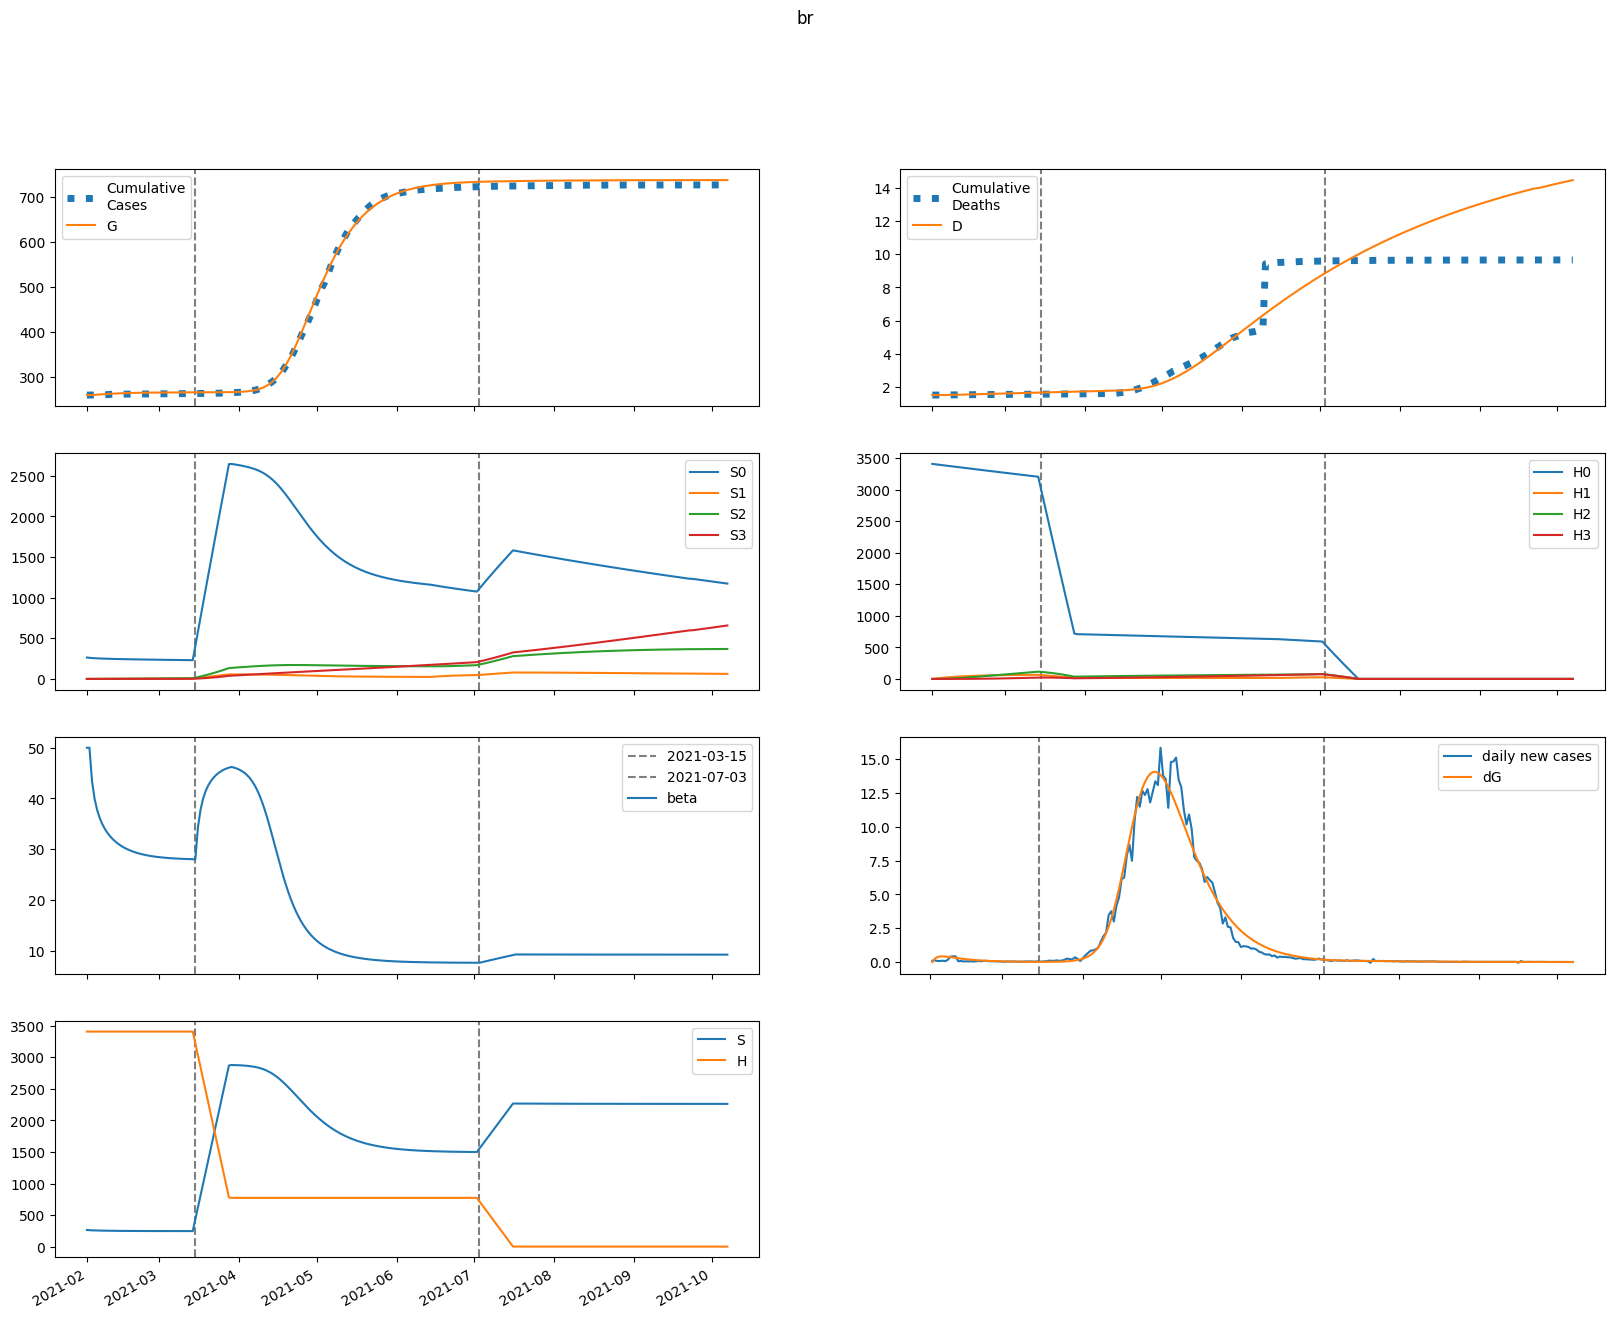

The file beside this chart, header and first rows:
series, 2021-02-01, 2021-02-02, 2021-02-03, 2021-02-04, 2021-02-05, 2021-02-06, 2021-02-07, 2021-02-08, 2021-02-09, 2021-02-10, 2021-02-11, 2021-02-12, 2021-02-13, 2021-02-14, 2021-02-15, 2021-02-16, 2021-02-17, 2021-02-18, 2021-02-19, 2021-02-20, 2021-02-21, 2021-02-22, 2021-02-23
S, 263605, 260106, 257810, 256122, 254798, 253713, 252797, 252008, 251319, 250711, 250171, 249690, 249260, 248875, 248529, 248219, 247940, 247689, 247464, 247261, 247078, 246914, 246767
E, 0.0, 3498, 5034, 5626, 5726, 5565, 5271, 4913, 4534, 4155, 3791, 3447, 3127, 2832, 2562, 2315, 2090, 1886, 1701, 1534, 1383, 1246, 1123
I, 9349, 6567, 4870, 3791, 3077, 2583, 2224, 1950, 1731, 1550, 1395, 1259, 1138, 1029, 931.5, 842.9, 762.5, 689.4, 623.1, 562.9, 508.3, 458.8, 414
A, 18280, 14624, 12203, 10487, 9199, 8184, 7348, 6637, 6017, 5466, 4971, 4522, 4114, 3741, 3401, 3089, 2805, 2545, 2307, 2091, 1893, 1714, 1550
IH, 0.0, 1009, 1707, 2214, 2599, 2903, 3150, 3355, 3529, 3677, 3804, 3912, 4005, 4084, 4150, 4205, 4249, 4285, 4312, 4332, 4345, 4352, 4354
IN, 1773, 3224, 3884, 4103, 4078, 3922, 3700, 3450, 3194, 2943, 2703, 2477, 2266, 2071, 1890, 1724, 1571, 1431, 1302, 1184, 1076, 977.1, 886.8
D, 1501, 1501, 1502, 1504, 1506, 1509, 1511, 1515, 1518, 1521, 1525, 1529, 1533, 1537, 1541, 1545, 1549, 1554, 1558, 1562, 1566, 1571, 1575
R, 0.0, 3978, 7498, 10660, 13524, 16130, 18507, 20679, 22666, 24485, 26149, 27671, 29064, 30338, 31503, 32568, 33541, 34429, 35241, 35981, 36658, 37275, 37839
G, 259563, 259563, 259821, 260191, 260605, 261027, 261436, 261824, 262186, 262520, 262826, 263105, 263359, 263589, 263797, 263986, 264156, 264310, 264449, 264574, 264687, 264789, 264881
H, 3408325, 3408325, 3408325, 3408325, 3408325, 3408325, 3408325, 3408325, 3408325, 3408325, 3408325, 3408325, 3408325, 3408325, 3408325, 3408325, 3408325, 3408325, 3408325, 3408325, 3408325, 3408325, 3408325
S0, 263605, 259716, 257037, 254971, 253272, 251815, 250529, 249372, 248316, 247343, 246439, 245595, 244803, 244056, 243350, 242680, 242042, 241433, 240850, 240290, 239751, 239231, 238728
E0, 0.0, 3498, 5031, 5619, 5715, 5550, 5252, 4893, 4511, 4131, 3766, 3422, 3102, 2807, 2537, 2290, 2066, 1863, 1679, 1513, 1362, 1227, 1104
I0, 9349, 6567, 4870, 3791, 3076, 2582, 2222, 1947, 1728, 1546, 1390, 1254, 1132, 1024, 925.7, 836.9, 756.5, 683.4, 617.2, 557.1, 502.7, 453.4, 408.8
A0, 18280, 14624, 12203, 10487, 9198, 8181, 7344, 6631, 6009, 5457, 4960, 4510, 4101, 3727, 3386, 3074, 2788, 2528, 2291, 2074, 1877, 1698, 1535
IH0, 0.0, 1009, 1707, 2214, 2599, 2903, 3149, 3355, 3528, 3676, 3802, 3910, 4002, 4081, 4146, 4200, 4245, 4280, 4306, 4325, 4338, 4344, 4345
IN0, 1773, 3224, 3884, 4103, 4078, 3921, 3699, 3450, 3193, 2941, 2701, 2475, 2263, 2067, 1886, 1720, 1566, 1426, 1297, 1178, 1070, 971.5, 881.2
D0, 1501, 1501, 1502, 1504, 1506, 1509, 1511, 1515, 1518, 1521, 1525, 1529, 1533, 1537, 1541, 1545, 1549, 1554, 1558, 1562, 1566, 1571, 1575
R0, 0.0, 3978, 7498, 10660, 13524, 16129, 18506, 20677, 22663, 24479, 26141, 27661, 29051, 30322, 31483, 32544, 33513, 34397, 35205, 35941, 36613, 37226, 37785
G0, 259563, 259563, 259821, 260191, 260604, 261025, 261434, 261820, 262180, 262513, 262817, 263094, 263346, 263574, 263781, 263967, 264136, 264288, 264425, 264549, 264660, 264761, 264851
H0, 3408325, 3403213, 3398108, 3393011, 3387921, 3382839, 3377765, 3372698, 3367639, 3362588, 3357544, 3352508, 3347479, 3342458, 3337444, 3332438, 3327439, 3322448, 3317464, 3312488, 3307519, 3302558, 3297604
S1, 0.0, 390.2, 745.2, 1070, 1369, 1644, 1898, 2131, 2347, 2545, 2729, 2898, 3054, 3198, 3331, 3454, 3567, 3672, 3768, 3857, 3939, 4015, 4084
E1, 0.0, 0.0, 3.445, 7.574, 11.46, 14.8, 17.52, 19.64, 21.2, 22.28, 22.92, 23.19, 23.16, 22.86, 22.35, 21.67, 20.86, 19.95, 18.97, 17.96, 16.92, 15.88, 14.85
I1, 0.0, 0.0, 0.0, 0.2536, 0.7357, 1.36, 2.045, 2.726, 3.361, 3.921, 4.394, 4.774, 5.061, 5.259, 5.377, 5.421, 5.403, 5.33, 5.212, 5.058, 4.875, 4.67, 4.449
A1, 0.0, 0.0, 0.0, 0.4959, 1.487, 2.839, 4.402, 6.043, 7.662, 9.181, 10.55, 11.74, 12.73, 13.52, 14.1, 14.5, 14.72, 14.78, 14.69, 14.49, 14.17, 13.77, 13.31
IH1, 0.0, 0.0, 0.0, 0.0, 0.02738, 0.1065, 0.2522, 0.4702, 0.7594, 1.114, 1.525, 1.983, 2.476, 2.995, 3.53, 4.072, 4.612, 5.145, 5.663, 6.164, 6.642, 7.095, 7.521
IN1, 0.0, 0.0, 0.0, 0.0, 0.0481, 0.1789, 0.4044, 0.7189, 1.105, 1.542, 2.006, 2.475, 2.932, 3.359, 3.747, 4.087, 4.374, 4.605, 4.78, 4.901, 4.971, 4.994, 4.973
D1, 0.0, 0.0, 0.0, 0.0, 0.0, 2.7382061174329497e-05, 0.0001339, 0.0003861, 0.0008563, 0.001616, 0.00273, 0.004255, 0.006237, 0.008713, 0.01171, 0.01524, 0.01931, 0.02392, 0.02907, 0.03473, 0.04089, 0.04754, 0.05463
R1, 0.0, 0.0, 0.0, 0.0, 0.09918, 0.4056, 1.007, 1.963, 3.307, 5.047, 7.175, 9.664, 12.48, 15.58, 18.93, 22.46, 26.15, 29.93, 33.77, 37.63, 41.48, 45.28, 49.02
G1, 0.0, 0.0, 0.0, 0.2536, 0.8111, 1.655, 2.744, 4.034, 5.48, 7.041, 8.681, 10.37, 12.08, 13.78, 15.46, 17.11, 18.7, 20.24, 21.71, 23.1, 24.42, 25.67, 26.84
H1, 0.0, 5112, 9852, 14246, 18318, 22091, 25587, 28826, 31826, 34605, 37177, 39557, 41761, 43799, 45684, 47427, 49038, 50527, 51901, 53170, 54341, 55421, 56416
S2, 0.0, 0.0, 27.62, 80.11, 155.1, 250.4, 364.1, 494.6, 640, 799.1, 970.4, 1153, 1345, 1546, 1755, 1971, 2193, 2421, 2653, 2890, 3130, 3373, 3619
E2, 0.0, 0.0, 0.0, 0.06328, 0.1945, 0.3834, 0.6166, 0.8807, 1.163, 1.453, 1.74, 2.016, 2.275, 2.51, 2.719, 2.898, 3.048, 3.166, 3.254, 3.313, 3.345, 3.351, 3.335
I2, 0.0, 0.0, 0.0, 0.0, 0.004658, 0.01759, 0.04058, 0.07389, 0.1167, 0.1676, 0.2247, 0.2859, 0.3492, 0.4128, 0.4747, 0.5336, 0.5882, 0.6375, 0.6808, 0.7177, 0.748, 0.7716, 0.7887
A2, 0.0, 0.0, 0.0, 0.0, 0.009109, 0.03528, 0.08341, 0.1555, 0.2511, 0.3683, 0.5038, 0.6535, 0.813, 0.9778, 1.144, 1.306, 1.462, 1.608, 1.742, 1.862, 1.967, 2.055, 2.126
IH2, 0.0, 0.0, 0.0, 0.0, 0.0, 0.0005029, 0.002396, 0.006751, 0.01465, 0.0271, 0.04489, 0.06866, 0.09877, 0.1354, 0.1785, 0.2277, 0.2828, 0.3432, 0.4083, 0.4773, 0.5495, 0.6242, 0.7006
IN2, 0.0, 0.0, 0.0, 0.0, 0.0, 0.0008834, 0.004059, 0.01102, 0.02303, 0.04099, 0.06534, 0.09609, 0.1329, 0.175, 0.2215, 0.2713, 0.3233, 0.3762, 0.4288, 0.4801, 0.5291, 0.575, 0.617
D2, 0.0, 0.0, 0.0, 0.0, 0.0, 0.0, 5.029293409881683e-07, 2.899268164318301e-06, 9.650169801718263e-06, 2.430438275095352e-05, 5.139993772866328e-05, 9.629363307121772e-05, 0.000165, 0.0002637, 0.0003991, 0.0005776, 0.0008053, 0.001088, 0.001431, 0.00184, 0.002317, 0.002866, 0.003491
R2, 0.0, 0.0, 0.0, 0.0, 0.0, 0.001822, 0.009043, 0.02649, 0.05965, 0.1142, 0.1956, 0.3086, 0.4575, 0.6452, 0.8738, 1.145, 1.457, 1.811, 2.205, 2.635, 3.099, 3.594, 4.116
G2, 0.0, 0.0, 0.0, 0.0, 0.004658, 0.01898, 0.0472, 0.09259, 0.1574, 0.243, 0.35, 0.4781, 0.6265, 0.7939, 0.9787, 1.179, 1.392, 1.617, 1.85, 2.089, 2.333, 2.579, 2.826
H2, 0.0, 0.0, 365.2, 1065, 2069, 3353, 4891, 6661, 8640, 10811, 13154, 15653, 18292, 21057, 23935, 26913, 29980, 33126, 36341, 39615, 42942, 46312, 49719
S3, 0.0, 0.0, 0.0, 0.3281, 1.28, 3.122, 6.097, 10.42, 16.3, 23.9, 33.4, 44.93, 58.63, 74.62, 92.99, 113.9, 137.3, 163.4, 192.1, 223.7, 258, 295.3, 335.4
E3, 0.0, 0.0, 0.0, 0.0, 0.0003393, 0.001356, 0.003317, 0.006405, 0.01072, 0.01629, 0.02306, 0.03092, 0.03972, 0.04927, 0.05937, 0.0698, 0.08035, 0.09081, 0.101, 0.1108, 0.12, 0.1285, 0.1362
I3, 0.0, 0.0, 0.0, 0.0, 0.0, 2.4973903274505445e-05, 0.0001173, 0.0003266, 0.0007009, 0.001282, 0.002099, 0.003172, 0.004504, 0.006087, 0.007903, 0.009921, 0.01211, 0.01442, 0.01681, 0.01924, 0.02167, 0.02405, 0.02635
A3, 0.0, 0.0, 0.0, 0.0, 0.0, 4.8832551651026864e-05, 0.0002342, 0.0006648, 0.001454, 0.002706, 0.004509, 0.006926, 0.009991, 0.01371, 0.01806, 0.02299, 0.02844, 0.03432, 0.04053, 0.04696, 0.05351, 0.06008, 0.06655
IH3, 0.0, 0.0, 0.0, 0.0, 0.0, 0.0, 2.696265545120757e-06, 1.5335596819713805e-05, 5.042415653947503e-05, 0.0001255, 0.0002625, 0.0004863, 0.0008233, 0.0013, 0.001943, 0.002775, 0.003816, 0.005081, 0.006582, 0.008324, 0.01031, 0.01254, 0.015
IN3, 0.0, 0.0, 0.0, 0.0, 0.0, 0.0, 4.735850771750613e-06, 2.6129155263986326e-05, 8.331666701492264e-05, 0.0002011, 0.0004076, 0.0007318, 0.0012, 0.001837, 0.002658, 0.003674, 0.004889, 0.006298, 0.00789, 0.009646, 0.01155, 0.01356, 0.01566
D3, 0.0, 0.0, 0.0, 0.0, 0.0, 0.0, 0.0, 2.696265545120757e-09, 1.8031862364834562e-08, 6.845601890430959e-08, 1.939945886863919e-07, 4.565113515127427e-07, 9.427702384607874e-07, 1.7660962845840726e-06, 3.066586535424794e-06, 5.009943736667572e-06, 7.785095412825745e-06, 1.160081964084221e-05, 1.6681629141439106e-05, 2.3263171665473046e-05, 3.158739241797532e-05, 4.189767896216487e-05, 5.4434175750110694e-05
R3, 0.0, 0.0, 0.0, 0.0, 0.0, 0.0, 9.766510330205374e-06, 5.749605247049689e-05, 0.0001953, 0.0005017, 0.001081, 0.002059, 0.003582, 0.005806, 0.008894, 0.01301, 0.0183, 0.02491, 0.03297, 0.04257, 0.0538, 0.0667, 0.0813
G3, 0.0, 0.0, 0.0, 0.0, 0.0, 2.4973903274505445e-05, 0.0001248, 0.0003689, 0.0008404, 0.00163, 0.002829, 0.004526, 0.006802, 0.009725, 0.01335, 0.01772, 0.02286, 0.02878, 0.03546, 0.0429, 0.05105, 0.05988, 0.06934
H3, 0.0, 0.0, 0.0, 4.347, 17.02, 41.66, 81.58, 139.8, 219.1, 322, 450.7, 607.3, 793.6, 1011, 1262, 1547, 1867, 2224, 2619, 3051, 3523, 4034, 4585
beta, 50.0, 50.0, 43.38, 39.91, 37.7, 36.12, 34.93, 33.98, 33.2, 32.55, 32, 31.53, 31.11, 30.75, 30.44, 30.16, 29.92, 29.7, 29.51, 29.34, 29.19, 29.05, 28.93
